Photos from the image-classification dataset "dataset" in the GitHub repository frodioh/SPIVT. Its 3 classes are: bus, car, truck.

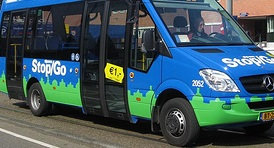
Label: bus

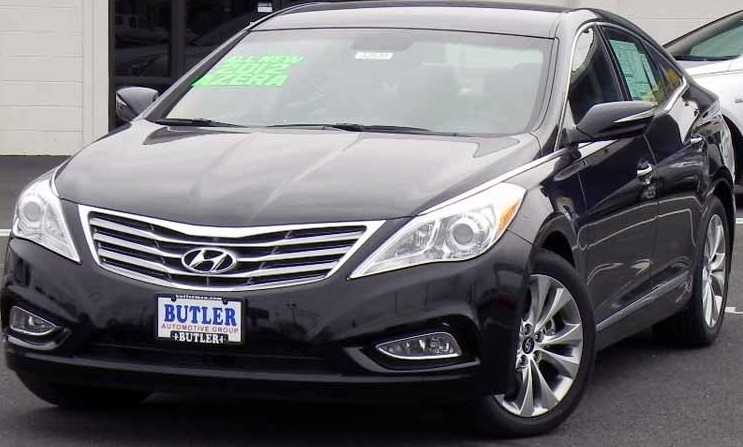
Label: car

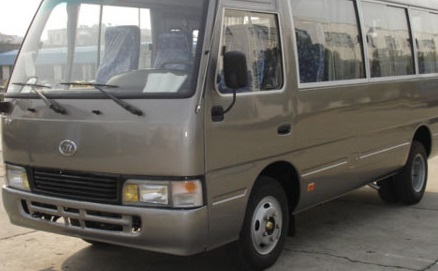
Label: bus

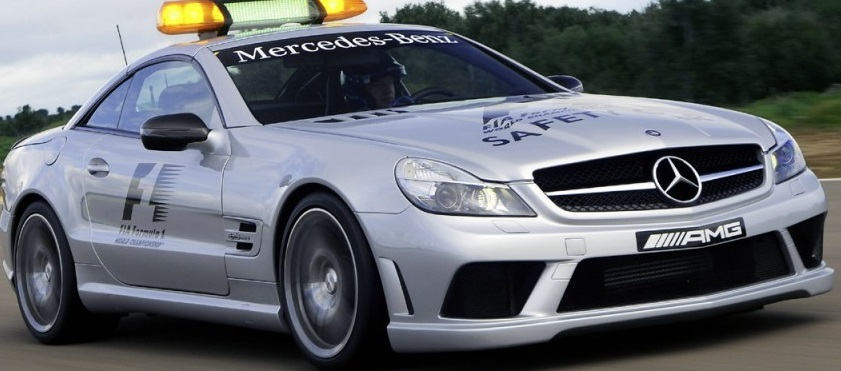
Label: car

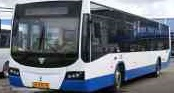
Label: bus

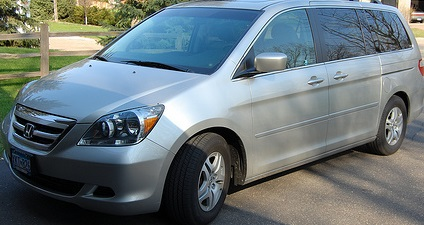
Label: car
